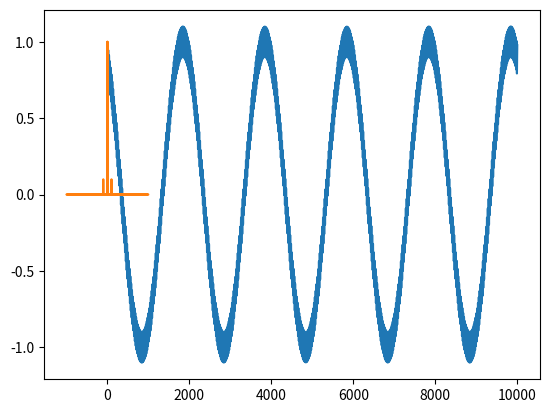

The script that saved this image:

import numpy as np
import matplotlib.pyplot as plt
import time

lens = 5
num = 10000
t = np.linspace(0, lens, num)
x = np.cos(2 * np.pi * t + 0.5) + 0.1*np.cos(2 * np.pi * 100 * t)
X = np.fft.fft(x)
A = (X.real ** 2 + X.imag ** 2) ** 0.5 * 2 / num

k = np.fft.fftfreq(num, lens/num)

R = np.random.randn(19, 19)

PHI = np.angle(X)
plt.plot(x)
plt.plot(k, A)
plt.show()
